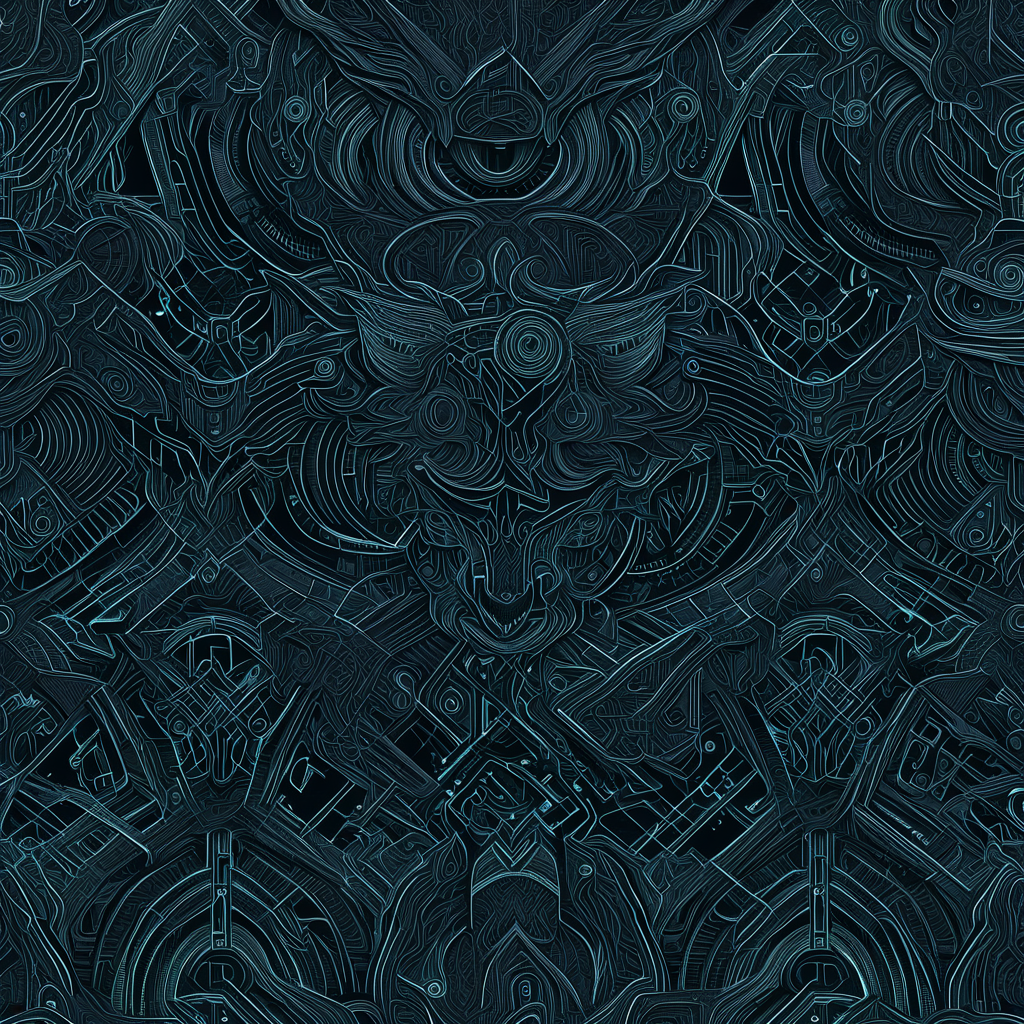
Generation parameters embedded in this image by AUTOMATIC1111 Stable Diffusion web UI or a fork of it (Forge, ...) (PNG 'parameters' text chunk):
<lora:seamless_texture:1> smlstxtr,  The Binding of Fenrir (Norse mythology), (Surrealism:1.1) (Cyberpunk:1.3), seamless pattern
Negative prompt: bad hands, bad feet, bad faces, weird arms and legs, tattoo, statue, picture frame
Steps: 30, Sampler: DPM++ 2M, Schedule type: Karras, CFG scale: 7, Seed: 2070598115, Size: 1024x1024, Model hash: 33e58e8668, Model: Juggernaut-XI-byRunDiffusion, Token merging ratio: 0.1, Tiling: True, Lora hashes: "seamless_texture: 14f7c93cfec7", Version: v1.10.1